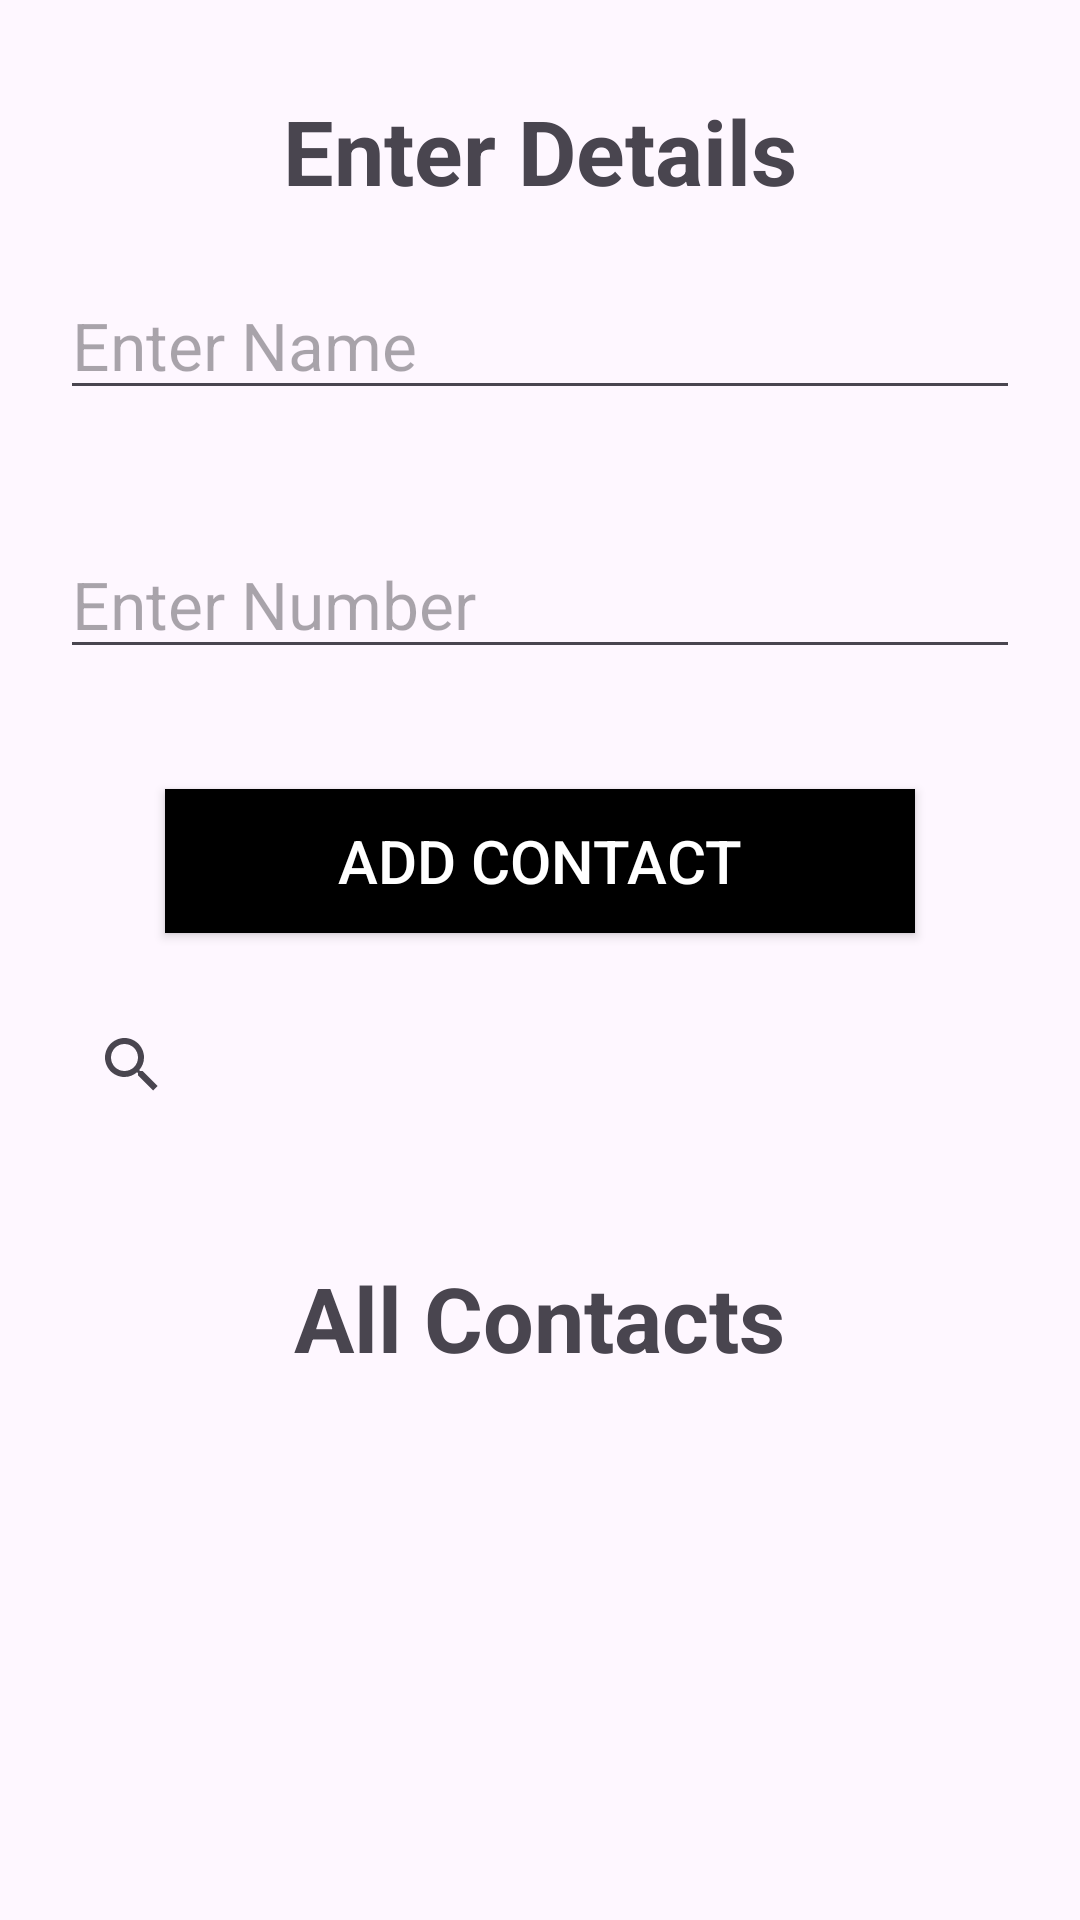

Write the Android layout XML for this screen, with the resource values it uses.
<!-- AndroidManifest.xml: application theme Theme.Unk -->
<!-- res/layout/activity_main.xml -->
<?xml version="1.0" encoding="utf-8"?>
<LinearLayout
    xmlns:android="http://schemas.android.com/apk/res/android"
    xmlns:app="http://schemas.android.com/apk/res-auto"
    xmlns:tools="http://schemas.android.com/tools"
    android:layout_width="match_parent"
    android:layout_height="match_parent"
    android:orientation="vertical"
    tools:context=".MainActivity">


    
    <TextView
        android:id="@+id/ContactDetails"
        android:layout_width="wrap_content"
        android:layout_height="wrap_content"
        android:text="Enter Details"
        android:textSize="30sp"
        android:textStyle="bold"
        android:layout_gravity="center"
        android:layout_marginTop="30sp"/>


    
    <EditText
        android:id="@+id/enterName"
        android:layout_width="match_parent"
        android:layout_height="wrap_content"
        android:hint="Enter Name"
        android:textSize="22sp"
        android:layout_margin="20sp"/>

    
    <EditText
        android:id="@+id/enterAge"
        android:layout_width="match_parent"
        android:layout_height="wrap_content"
        android:layout_margin="20sp"
        android:textSize="22sp"
        android:hint="Enter Number"/>

    
    <Button
        android:id="@+id/addName"
        android:layout_width="250sp"
        android:layout_gravity="center"
        android:background="@color/black"
        android:text="Add Contact"
        android:textColor="#ffffff"
        android:textSize="20sp"
        android:layout_height="wrap_content"
        android:layout_marginTop="20sp"/>

    <RelativeLayout xmlns:android="http://schemas.android.com/apk/res/android"
        android:layout_width="match_parent"
        android:layout_height="wrap_content">

        <androidx.appcompat.widget.SearchView
            android:id="@+id/searchView"
            android:layout_width="match_parent"
            android:layout_height="wrap_content"
            android:layout_margin="20sp"
            android:layout_centerInParent="true"
            app:queryHint="Search your contacts"
            />

    </RelativeLayout>
    
    <TextView
        android:id="@+id/allContactsText"
        android:layout_width="wrap_content"
        android:layout_height="wrap_content"
        android:text="All Contacts"
        android:textSize="30sp"
        android:textStyle="bold"
        android:layout_gravity="center"
        android:layout_marginTop="20sp"/>





    <ListView
        android:id="@+id/v"
        android:layout_width="match_parent"
        android:layout_height="wrap_content"
        android:divider="@android:color/darker_gray"
        android:dividerHeight="1dp"
        android:paddingTop="8dp"
        android:paddingBottom="8dp" />

</LinearLayout>
<!-- resources referenced by this layout -->
<resources>
  <style name="Theme.Unk" parent="Base.Theme.Unk" />
  <style name="Base.Theme.Unk" parent="Theme.Material3.DayNight.NoActionBar">
          
          
      </style>
  <!-- not gathered from this repository: default colours our renderer supplied (Android Studio template values) -->
  <color name="black">#FF000000</color>
</resources>
